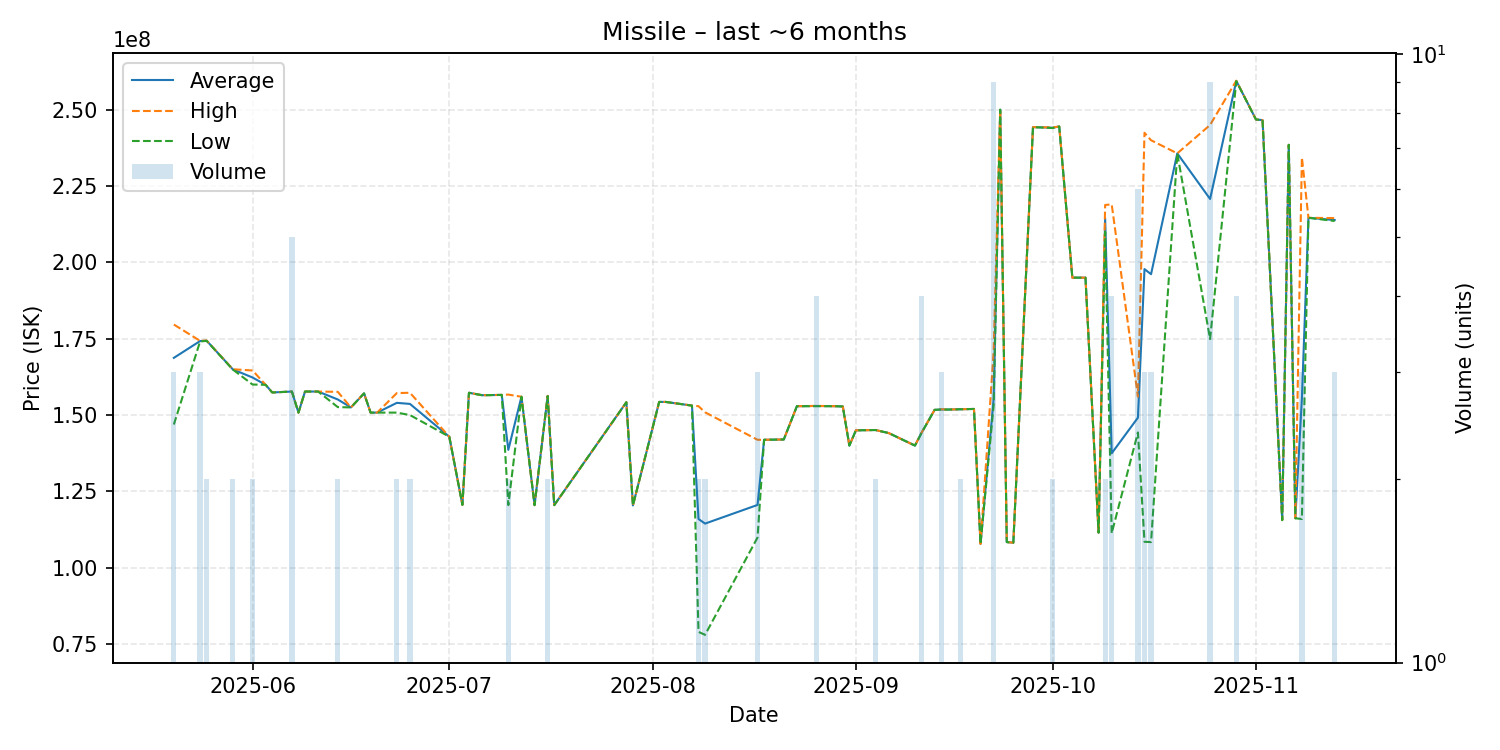

Values plotted in this chart, from the file beside it:
date, average, highest, lowest, order_count, volume
2025-05-20, 168733333, 179650000, 146900000, 3, 3
2025-05-24, 174233333, 174300000, 174100000, 3, 3
2025-05-25, 174350000, 174400000, 174300000, 2, 2
2025-05-29, 164950000, 165000000, 164900000, 2, 2
2025-06-01, 162300000, 164600000, 160000000, 2, 2
2025-06-03, 159900000, 159900000, 159900000, 1, 1
2025-06-04, 157400000, 157400000, 157400000, 1, 1
2025-06-07, 157700000, 157700000, 157700000, 1, 5
2025-06-08, 150800000, 150800000, 150800000, 1, 1
2025-06-09, 157700000, 157700000, 157700000, 1, 1
2025-06-11, 157700000, 157700000, 157700000, 1, 1
2025-06-14, 155100000, 157600000, 152600000, 2, 2
2025-06-16, 152500000, 152500000, 152500000, 1, 1
2025-06-18, 157100000, 157100000, 157100000, 1, 1
2025-06-19, 150800000, 150800000, 150800000, 1, 1
2025-06-20, 150800000, 150800000, 150800000, 1, 1
2025-06-23, 154000000, 157200000, 150800000, 2, 2
2025-06-25, 153650000, 157300000, 150000000, 2, 2
2025-07-01, 142900000, 142900000, 142900000, 1, 1
2025-07-03, 120600000, 120600000, 120600000, 1, 1
2025-07-04, 157300000, 157300000, 157300000, 1, 1
2025-07-06, 156500000, 156500000, 156500000, 1, 1
2025-07-09, 156600000, 156600000, 156600000, 1, 1
2025-07-10, 138600000, 156700000, 120500000, 2, 2
2025-07-12, 156000000, 156000000, 156000000, 1, 1
2025-07-14, 120500000, 120500000, 120500000, 1, 1
2025-07-16, 156250000, 156300000, 156200000, 2, 2
2025-07-17, 120500000, 120500000, 120500000, 1, 1
2025-07-28, 154200000, 154200000, 154200000, 1, 1
2025-07-29, 120400000, 120400000, 120400000, 1, 1
2025-08-02, 154300000, 154300000, 154300000, 1, 1
2025-08-03, 154300000, 154300000, 154300000, 1, 1
2025-08-07, 153100000, 153100000, 153100000, 1, 1
2025-08-08, 115950000, 152900000, 79000000, 2, 2
2025-08-09, 114455000, 150900000, 78010000, 2, 2
2025-08-17, 120566667, 141900000, 109900000, 3, 3
2025-08-18, 141900000, 141900000, 141900000, 1, 1
2025-08-21, 142000000, 142000000, 142000000, 1, 1
2025-08-23, 152900000, 152900000, 152900000, 1, 1
2025-08-26, 152975000, 153000000, 152900000, 3, 4
2025-08-29, 152900000, 152900000, 152900000, 1, 1
2025-08-30, 152800000, 152800000, 152800000, 1, 1
2025-08-31, 140000000, 140000000, 140000000, 1, 1
2025-09-01, 145000000, 145000000, 145000000, 1, 1
2025-09-04, 145100000, 145100000, 145100000, 2, 2
2025-09-06, 144100000, 144100000, 144100000, 1, 1
2025-09-10, 140000000, 140000000, 140000000, 1, 1
2025-09-11, 144175000, 144200000, 144100000, 3, 4
2025-09-13, 151700000, 151700000, 151700000, 1, 1
2025-09-14, 151833333, 151900000, 151800000, 3, 3
2025-09-15, 151800000, 151800000, 151800000, 1, 1
2025-09-17, 151900000, 151900000, 151900000, 1, 2
2025-09-19, 152000000, 152000000, 152000000, 1, 1
2025-09-20, 107800000, 107800000, 107800000, 1, 1
2025-09-22, 155288889, 170800000, 153200000, 5, 9
2025-09-23, 250000000, 250000000, 250000000, 1, 1
2025-09-24, 108400000, 108400000, 108400000, 1, 1
2025-09-25, 108200000, 108200000, 108200000, 1, 1
2025-09-28, 244300000, 244300000, 244300000, 1, 1
2025-10-01, 244100000, 244200000, 244000000, 2, 2
... 20 more rows
